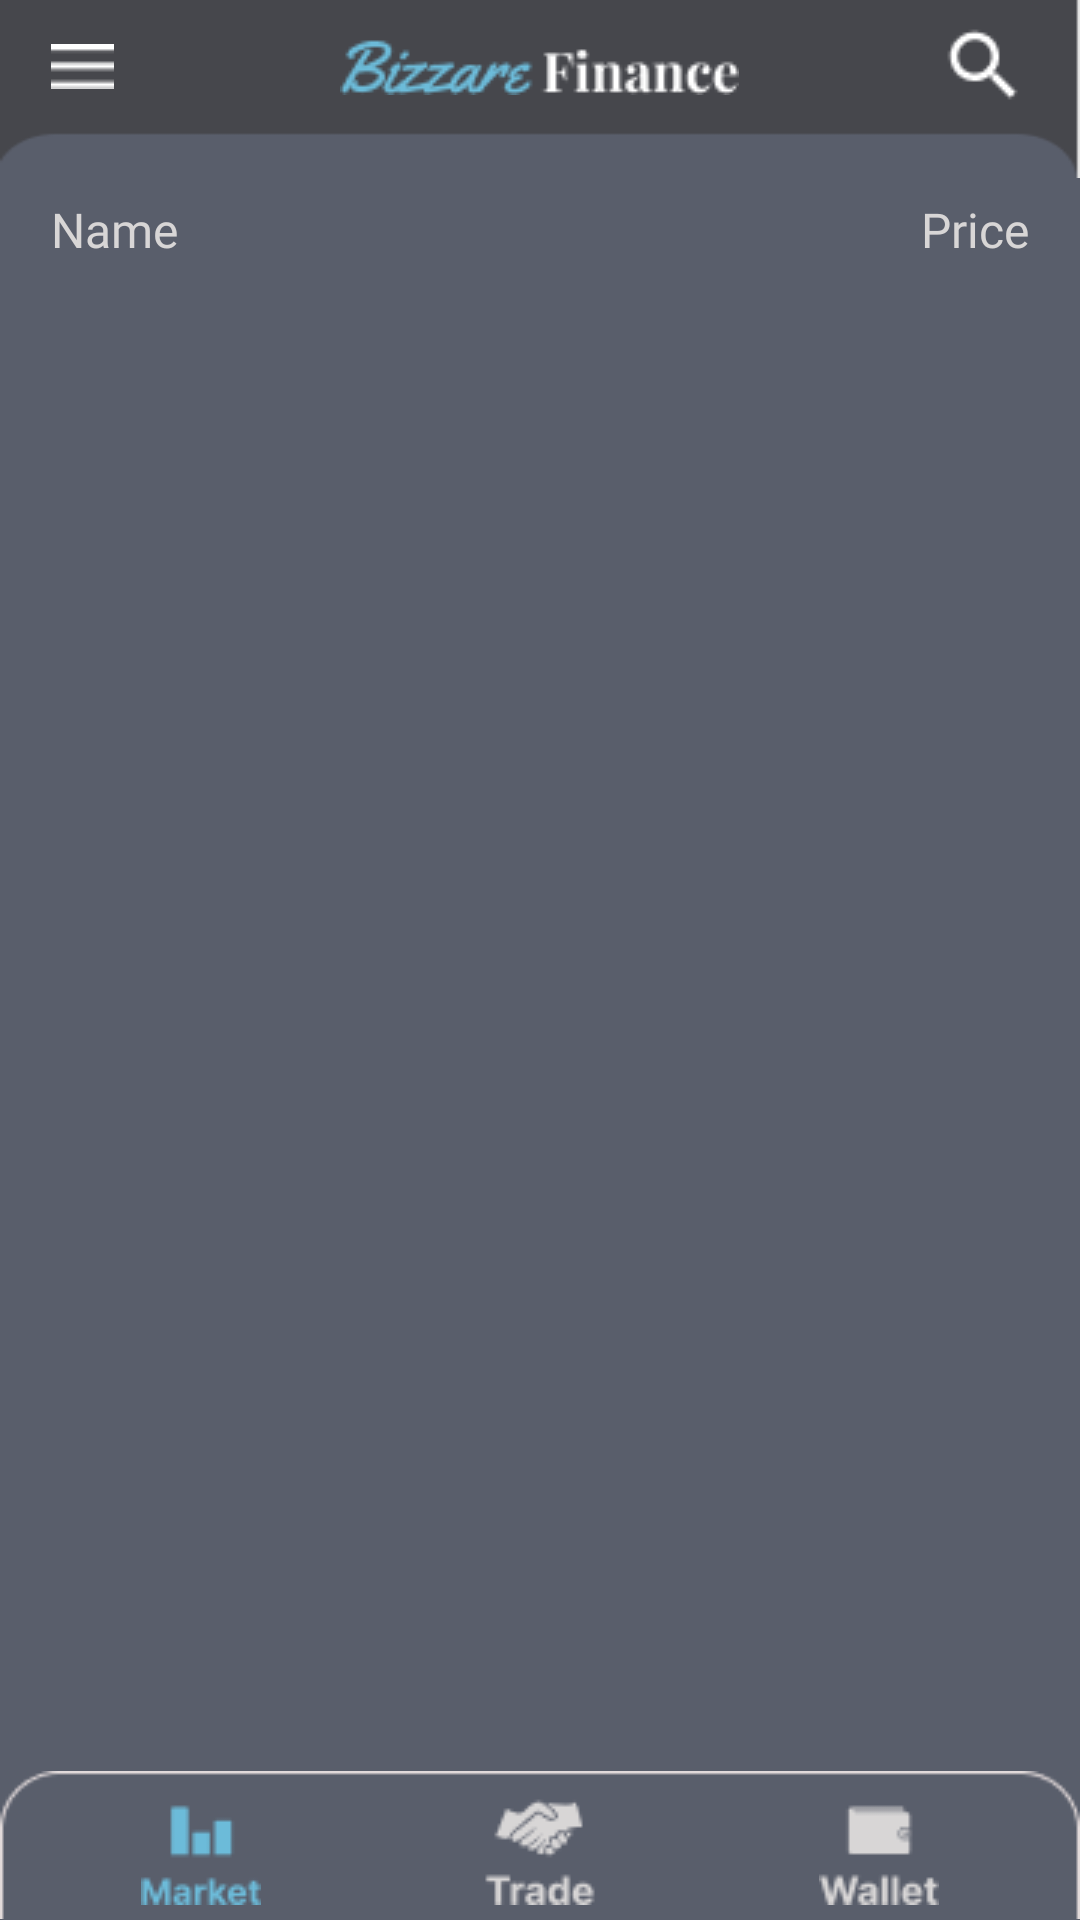

Reconstruct the res/layout file that produces this screen, plus the resources it refers to.
<!-- AndroidManifest.xml: application theme Theme.BizzareFinance -->
<!-- res/layout/activity_market.xml -->
<?xml version="1.0" encoding="utf-8"?>
<LinearLayout xmlns:android="http://schemas.android.com/apk/res/android"
    xmlns:app="http://schemas.android.com/apk/res-auto"
    xmlns:tools="http://schemas.android.com/tools"
    android:layout_width="match_parent"
    android:layout_height="match_parent"
    android:background="@color/light_gray"
    android:orientation="vertical">

    <LinearLayout
        android:layout_width="match_parent"
        android:layout_height="0dp"
        android:layout_weight="0.12"
        android:background="@drawable/bg_toolbar">

        <RelativeLayout
            android:layout_width="match_parent"
            android:layout_height="match_parent"
            android:paddingBottom="15dp">

            <LinearLayout
                android:layout_width="match_parent"
                android:layout_height="match_parent"
                android:gravity="left|center"
                android:paddingLeft="17dp">

                <ImageButton
                    android:id="@+id/topMenu"
                    android:layout_width="wrap_content"
                    android:layout_height="wrap_content"
                    android:src="@drawable/ic_menu"
                    android:background="@android:color/transparent"/>
            </LinearLayout>

            <LinearLayout
                android:layout_width="match_parent"
                android:layout_height="match_parent"
                android:gravity="center|center">

                <ImageView
                    android:layout_width="wrap_content"
                    android:layout_height="wrap_content"
                    android:src="@drawable/ic_title_toolbar" />
            </LinearLayout>

            <LinearLayout
                android:layout_width="match_parent"
                android:layout_height="match_parent"
                android:gravity="right|center"
                android:paddingRight="17dp">

                <ImageButton
                    android:layout_width="wrap_content"
                    android:layout_height="wrap_content"
                    android:src="@drawable/ic_search"
                    android:background="@android:color/transparent"/>
            </LinearLayout>
        </RelativeLayout>


    </LinearLayout>

    <LinearLayout
        android:layout_width="match_parent"
        android:layout_height="0dp"
        android:layout_weight="0.07">

        <RelativeLayout
            android:layout_width="match_parent"
            android:layout_height="match_parent">

            <LinearLayout
                android:layout_width="match_parent"
                android:layout_height="match_parent"
                android:gravity="left|center"
                android:paddingLeft="17dp">

                <TextView
                    android:layout_width="wrap_content"
                    android:layout_height="wrap_content"
                    android:fontFamily="@font/crimson_text_bold_italic"
                    android:text="Name"
                    android:textColor="#D8D6D6"
                    android:textSize="16dp" />
            </LinearLayout>

            <LinearLayout
                android:layout_width="match_parent"
                android:layout_height="match_parent"
                android:gravity="right|center"
                android:paddingRight="17dp">

                <TextView
                    android:layout_width="wrap_content"
                    android:layout_height="wrap_content"
                    android:fontFamily="@font/crimson_text_bold_italic"
                    android:text="Price"
                    android:textColor="#D8D6D6"
                    android:textSize="16dp" />
            </LinearLayout>
        </RelativeLayout>
    </LinearLayout>

    <LinearLayout
        android:layout_width="match_parent"
        android:layout_height="0dp"
        android:layout_weight="1"
        android:paddingTop="10dp">

        <ListView
            android:layout_width="match_parent"
            android:layout_height="match_parent"
            android:id="@+id/listMarket"/>
    </LinearLayout>

    <LinearLayout
        android:layout_width="match_parent"
        android:layout_height="0dp"
        android:layout_weight="0.1"
        android:background="@drawable/bg_navbar">

        <RelativeLayout
            android:layout_width="match_parent"
            android:layout_height="match_parent">

            <LinearLayout
                android:layout_width="match_parent"
                android:layout_height="match_parent"
                android:gravity="left|center"
                android:paddingLeft="47dp">

                <ImageView
                    android:layout_width="wrap_content"
                    android:layout_height="wrap_content"
                    android:src="@drawable/ic_navbar_market_active" />
            </LinearLayout>

            <LinearLayout
                android:layout_width="match_parent"
                android:layout_height="match_parent"
                android:gravity="center|center">

                <ImageButton
                    android:id="@+id/navTrade1"
                    android:layout_width="wrap_content"
                    android:layout_height="wrap_content"
                    android:src="@drawable/ic_navbar_trade_inactive"
                    android:background="@android:color/transparent"/>
            </LinearLayout>

            <LinearLayout
                android:layout_width="match_parent"
                android:layout_height="match_parent"
                android:gravity="right|center"
                android:paddingRight="47dp">

                <ImageButton
                    android:id="@+id/navWallet1"
                    android:layout_width="wrap_content"
                    android:layout_height="wrap_content"
                    android:src="@drawable/ic_navbar_wallet_inactive"
                    android:background="@android:color/transparent"/>
            </LinearLayout>
        </RelativeLayout>
    </LinearLayout>
</LinearLayout>
<!-- resources referenced by this layout -->
<resources>
  <color name="light_gray">#595E6B</color>
  <!-- drawable bg_navbar: png bitmap (drawable-v24, 924 bytes) -->
  <!-- drawable bg_toolbar: png bitmap (drawable-v24, 682 bytes) -->
  <!-- drawable ic_menu: png bitmap (drawable-v24, 166 bytes) -->
  <!-- drawable ic_navbar_market_active: png bitmap (drawable-v24, 1163 bytes) -->
  <!-- drawable ic_navbar_trade_inactive: png bitmap (drawable-v24, 1503 bytes) -->
  <!-- drawable ic_navbar_wallet_inactive: png bitmap (drawable-v24, 1213 bytes) -->
  <!-- drawable ic_search: png bitmap (drawable-v24, 411 bytes) -->
  <!-- drawable ic_title_toolbar: png bitmap (drawable-v24, 2417 bytes) -->
  <style name="Theme.BizzareFinance" parent="Theme.AppCompat.DayNight.NoActionBar">
          
          <item name="colorPrimary">@color/purple_500</item>
          <item name="colorPrimaryVariant">@color/purple_700</item>
          <item name="colorOnPrimary">@color/white</item>
          
          <item name="colorSecondary">@color/teal_200</item>
          <item name="colorSecondaryVariant">@color/teal_700</item>
          <item name="colorOnSecondary">@color/black</item>
          
          <item name="android:statusBarColor" tools:targetApi="l">?attr/colorPrimaryVariant</item>
          
      </style>
  <color name="purple_500">#FF6200EE</color>
  <color name="purple_700">#FF3700B3</color>
  <color name="white">#FFFFFFFF</color>
  <color name="teal_200">#FF03DAC5</color>
  <color name="teal_700">#FF018786</color>
  <color name="black">#FF000000</color>
</resources>
